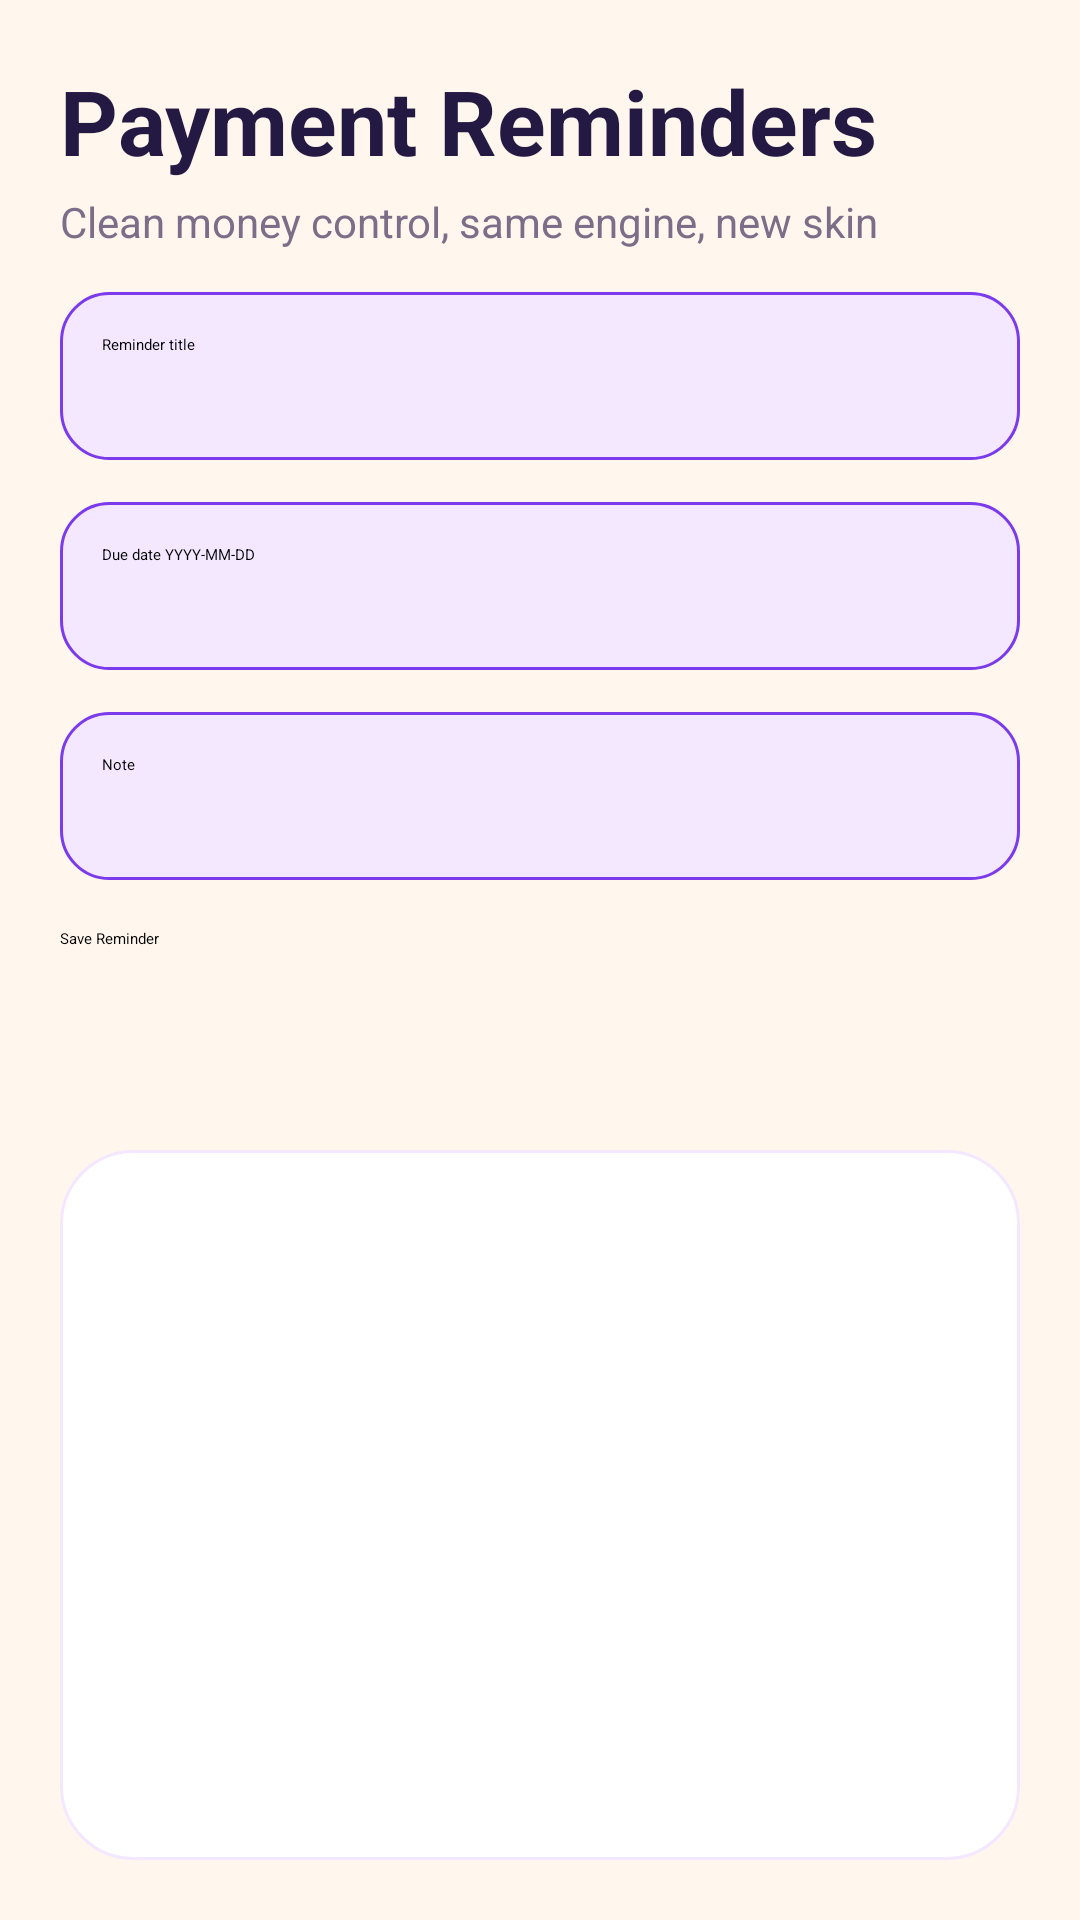

The Android layout XML behind this screen, and the referenced resources:
<!-- AndroidManifest.xml: application theme Theme.SmartBudget -->
<!-- res/layout/activity_reminder.xml -->
<?xml version="1.0" encoding="utf-8"?>
<ScrollView xmlns:android="http://schemas.android.com/apk/res/android"
    android:layout_width="match_parent"
    android:layout_height="match_parent"
    android:background="@color/background_light"
    android:fillViewport="true">
    <LinearLayout
        android:layout_width="match_parent"
        android:layout_height="wrap_content"
        android:orientation="vertical"
        android:padding="20dp">
        <TextView
            android:layout_width="match_parent"
            android:layout_height="wrap_content"
            android:text="Payment Reminders"
            android:textColor="@color/text_dark"
            android:textSize="30sp"
            android:textStyle="bold" />
        <TextView
            android:layout_width="match_parent"
            android:layout_height="wrap_content"
            android:text="Clean money control, same engine, new skin"
            android:textColor="@color/text_muted"
            android:textSize="14sp"
            android:layout_marginTop="4dp" />
        <EditText
            android:id="@+id/edtReminderTitle"
            android:layout_width="match_parent"
            android:layout_height="56dp"
            android:layout_marginTop="14dp"
            android:background="@drawable/bg_input"
            android:hint="Reminder title"
            android:padding="14dp" />
        <EditText
            android:id="@+id/edtReminderDate"
            android:layout_width="match_parent"
            android:layout_height="56dp"
            android:layout_marginTop="14dp"
            android:background="@drawable/bg_input"
            android:hint="Due date YYYY-MM-DD"
            android:padding="14dp" />
        <EditText
            android:id="@+id/edtReminderNote"
            android:layout_width="match_parent"
            android:layout_height="56dp"
            android:layout_marginTop="14dp"
            android:background="@drawable/bg_input"
            android:hint="Note"
            android:padding="14dp" />
        <Button
            android:id="@+id/btnSaveReminder"
            android:layout_width="match_parent"
            android:layout_height="56dp"
            android:layout_marginTop="16dp"
            android:text="Save Reminder" />
        <ListView
            android:id="@+id/listReminders"
            android:layout_width="match_parent"
            android:layout_height="match_parent"
            android:layout_marginTop="18dp"
            android:background="@drawable/bg_card"
            android:divider="@color/blue_light"
            android:dividerHeight="1dp" />
    </LinearLayout>
</ScrollView>
<!-- resources referenced by this layout -->
<resources>
  <color name="background_light">#FFF7ED</color>
  <color name="blue_light">#F3E8FF</color>
  <color name="text_dark">#231942</color>
  <color name="text_muted">#7C6D88</color>
  <!-- drawable bg_card (drawable) -->
  <?xml version="1.0" encoding="utf-8"?>
  <shape xmlns:android="http://schemas.android.com/apk/res/android" android:shape="rectangle">
      <solid android:color="@color/card_bg" />
      <stroke android:width="1dp" android:color="@color/blue_light" />
      <corners android:radius="24dp" />
  </shape>
  <!-- drawable bg_input (drawable) -->
  <?xml version="1.0" encoding="utf-8"?>
  <shape xmlns:android="http://schemas.android.com/apk/res/android" android:shape="rectangle">
      <solid android:color="@color/input_bg" />
      <stroke android:width="1dp" android:color="@color/blue_primary" />
      <corners android:radius="16dp" />
  </shape>
  <style name="Theme.SmartBudget" parent="Theme.MaterialComponents.DayNight.NoActionBar">
          <item name="colorPrimary">@color/blue_primary</item>
          <item name="colorPrimaryVariant">@color/blue_dark</item>
          <item name="colorOnPrimary">@color/white</item>
          <item name="colorSecondary">@color/accent_color</item>
          <item name="android:windowBackground">@color/background_light</item>
          <item name="android:fontFamily">sans-serif</item>
          <item name="android:navigationBarColor">@color/blue_dark</item>
          <item name="android:statusBarColor">@color/blue_dark</item>
          <item name="android:windowLightStatusBar">false</item>
          <item name="materialButtonStyle">@style/AppButton</item>
      </style>
  <color name="card_bg">#FFFFFF</color>
  <color name="input_bg">#F3E8FF</color>
  <color name="blue_primary">#7C3AED</color>
  <color name="blue_dark">#4C1D95</color>
  <color name="white">#FFFFFF</color>
  <color name="accent_color">#F97316</color>
  <style name="AppButton" parent="Widget.MaterialComponents.Button">
          <item name="android:background">@drawable/bg_button</item>
          <item name="android:textColor">@color/white</item>
          <item name="android:textAllCaps">false</item>
          <item name="cornerRadius">16dp</item>
      </style>
  <!-- drawable bg_button (drawable) -->
  <?xml version="1.0" encoding="utf-8"?>
  <shape xmlns:android="http://schemas.android.com/apk/res/android" android:shape="rectangle">
      <gradient android:startColor="@color/blue_primary" android:endColor="@color/accent_color" android:angle="135" />
      <corners android:radius="18dp" />
  </shape>
</resources>
